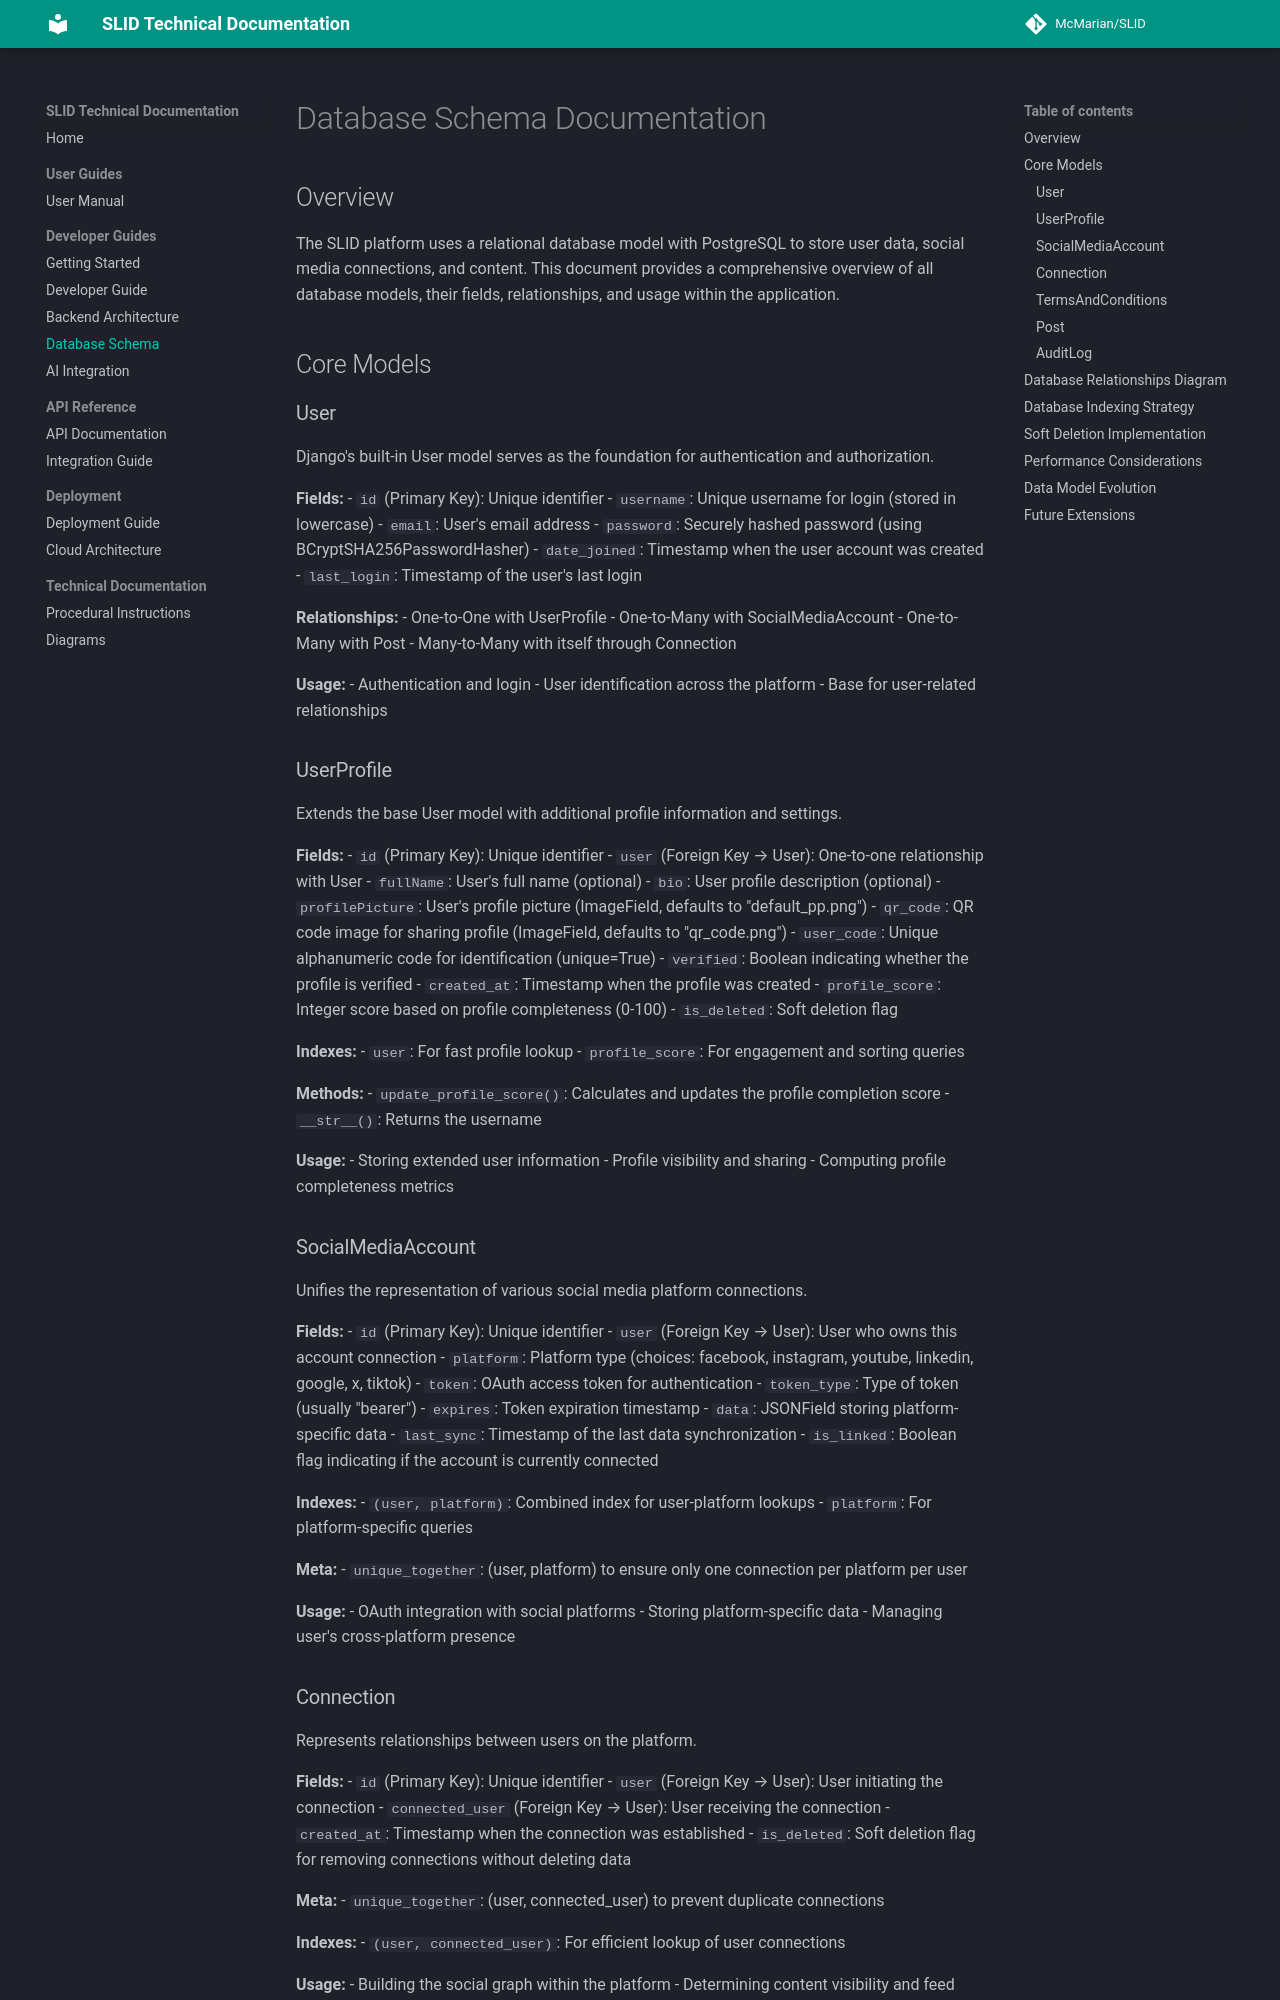

repository: McMarian/SLID · page: Database Schema Documentation/index.html · generator: mkdocs

# Database Schema Documentation

## Overview

The SLID platform uses a relational database model with PostgreSQL to store user data, social media connections, and content. This document provides a comprehensive overview of all database models, their fields, relationships, and usage within the application.

## Core Models

### User

Django's built-in User model serves as the foundation for authentication and authorization.

**Fields:**
- `id` (Primary Key): Unique identifier
- `username`: Unique username for login (stored in lowercase)
- `email`: User's email address
- `password`: Securely hashed password (using BCryptSHA256PasswordHasher)
- `date_joined`: Timestamp when the user account was created
- `last_login`: Timestamp of the user's last login

**Relationships:**
- One-to-One with UserProfile
- One-to-Many with SocialMediaAccount
- One-to-Many with Post
- Many-to-Many with itself through Connection

**Usage:**
- Authentication and login
- User identification across the platform
- Base for user-related relationships

### UserProfile

Extends the base User model with additional profile information and settings.

**Fields:**
- `id` (Primary Key): Unique identifier
- `user` (Foreign Key → User): One-to-one relationship with User
- `fullName`: User's full name (optional)
- `bio`: User profile description (optional)
- `profilePicture`: User's profile picture (ImageField, defaults to "default_pp.png")
- `qr_code`: QR code image for sharing profile (ImageField, defaults to "qr_code.png")
- `user_code`: Unique alphanumeric code for identification (unique=True)
- `verified`: Boolean indicating whether the profile is verified
- `created_at`: Timestamp when the profile was created
- `profile_score`: Integer score based on profile completeness (0-100)
- `is_deleted`: Soft deletion flag

**Indexes:**
- `user`: For fast profile lookup
- `profile_score`: For engagement and sorting queries

**Methods:**
- `update_profile_score()`: Calculates and updates the profile completion score
- `__str__()`: Returns the username

**Usage:**
- Storing extended user information
- Profile visibility and sharing
- Computing profile completeness metrics

### SocialMediaAccount

Unifies the representation of various social media platform connections.

**Fields:**
- `id` (Primary Key): Unique identifier
- `user` (Foreign Key → User): User who owns this account connection
- `platform`: Platform type (choices: facebook, instagram, youtube, linkedin, google, x, tiktok)
- `token`: OAuth access token for authentication
- `token_type`: Type of token (usually "bearer")
- `expires`: Token expiration timestamp
- `data`: JSONField storing platform-specific data
- `last_sync`: Timestamp of the last data synchronization
- `is_linked`: Boolean flag indicating if the account is currently connected

**Indexes:**
- `(user, platform)`: Combined index for user-platform lookups
- `platform`: For platform-specific queries

**Meta:**
- `unique_together`: (user, platform) to ensure only one connection per platform per user

**Usage:**
- OAuth integration with social platforms
- Storing platform-specific data
- Managing user's cross-platform presence
